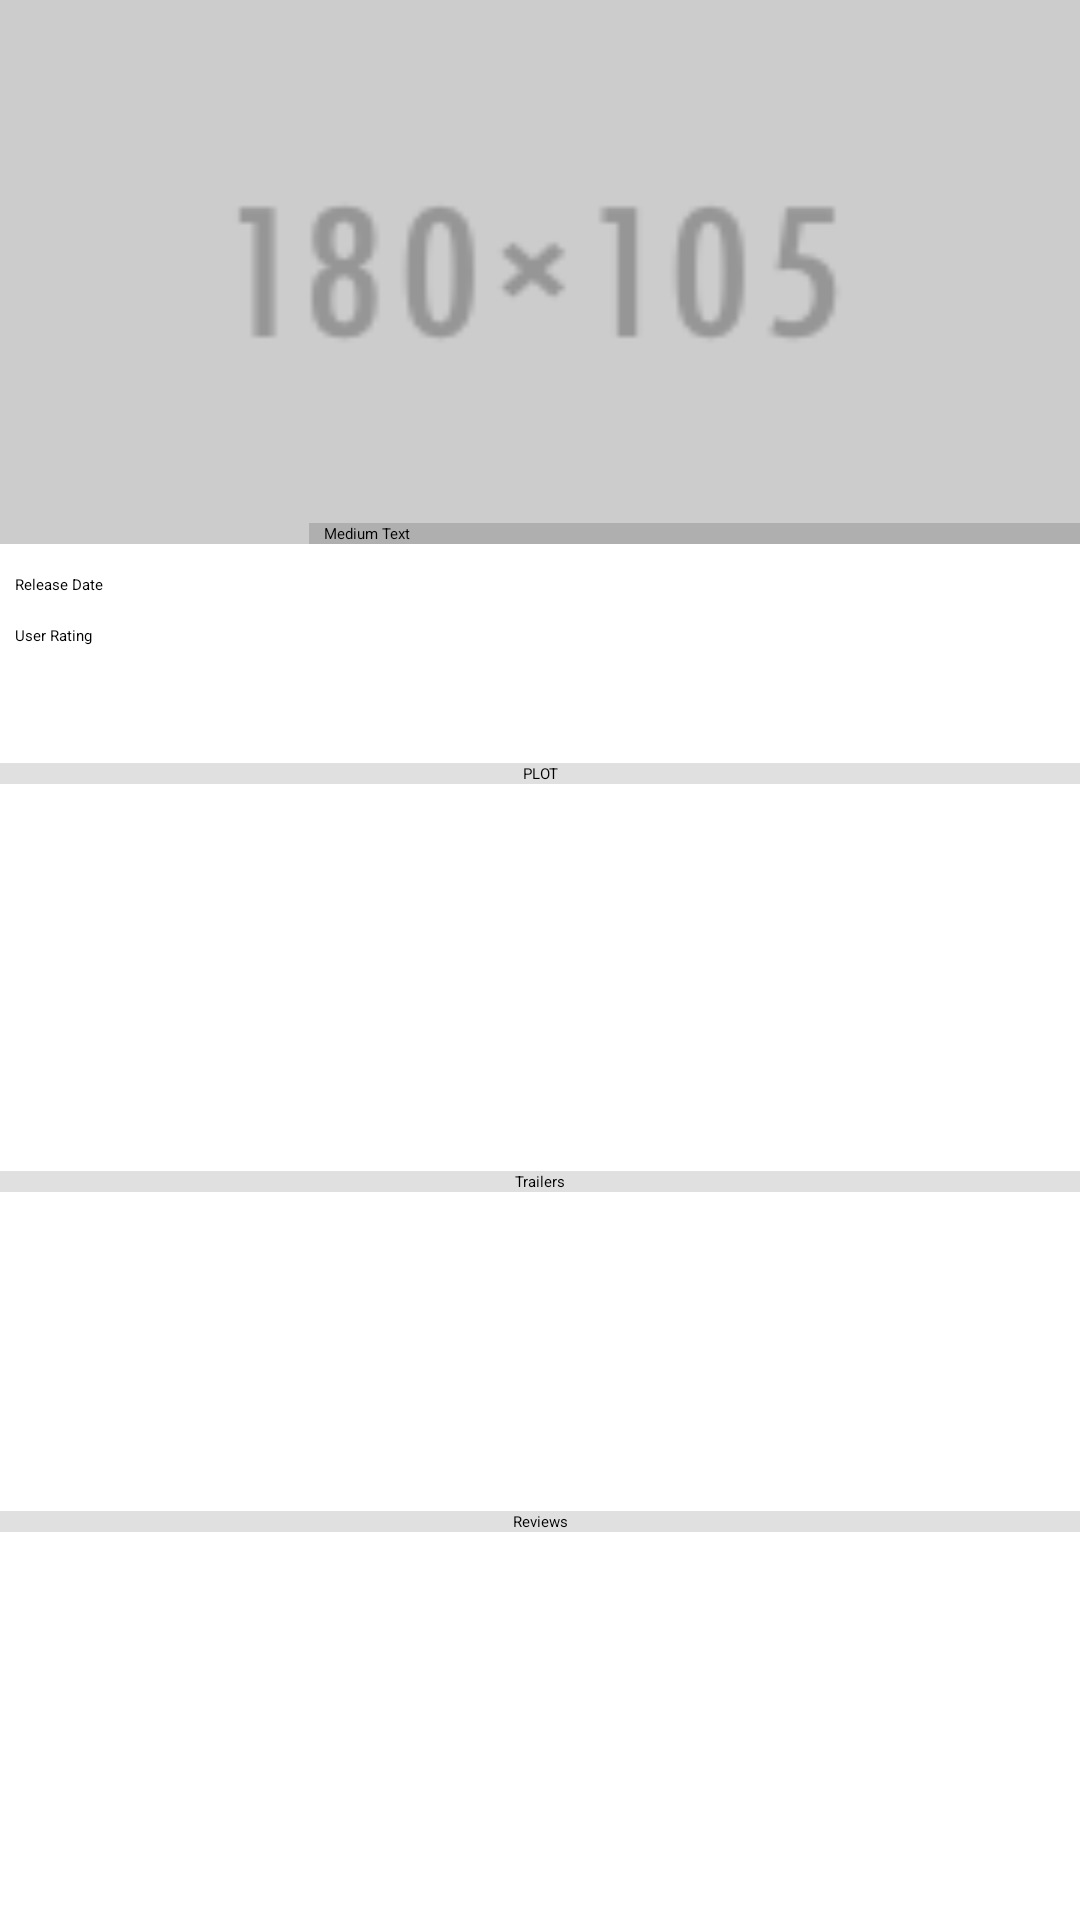

This screen was rendered from an Android layout file. Write that file and the resources it references.
<!-- AndroidManifest.xml: application theme AppTheme -->
<!-- res/layout/mymovie_detail.xml -->
<?xml version="1.0" encoding="utf-8"?>
<LinearLayout
    xmlns:android="http://schemas.android.com/apk/res/android"
    xmlns:tools="http://schemas.android.com/tools"    android:layout_width="match_parent"
    android:layout_height="match_parent"
    android:orientation="vertical"
    tools:context="builder.trendymovies.MovieDetailActivity"
    android:weightSum="14">

    <LinearLayout
        android:layout_width="wrap_content"
        android:layout_height="0dp"
        android:layout_weight="4">

        <RelativeLayout
            android:layout_width="match_parent"
            android:id="@+id/backdrop"
            android:background="@drawable/backdrop_placeholder"
            android:layout_height="wrap_content"
            >

            <ImageView
                android:layout_width="100dp"
                android:layout_height="150dp"
                android:id="@+id/movie_poster"
                android:layout_marginLeft="3dp"
                android:layout_marginRight="0dp"
                android:src="@drawable/poster_placeholder2"
                android:layout_alignParentBottom="true"
                android:layout_alignParentLeft="true"/>

            <TextView
                android:layout_width="wrap_content"
                android:layout_height="wrap_content"
                android:textAppearance="?android:attr/textAppearanceMedium"
                android:text="Medium Text"
                android:id="@+id/movie_name"
                android:background="@color/trans_dark_grey2"
                android:textColor="@color/black"
                android:layout_alignBottom="@+id/movie_poster"
                android:paddingLeft="5dp"
                android:paddingRight="5dp"
                android:layout_alignParentRight="true"
                android:layout_alignParentEnd="true"
                android:layout_toRightOf="@+id/movie_poster"
                android:layout_toEndOf="@+id/movie_poster"/>
        </RelativeLayout>
    </LinearLayout>
    <LinearLayout
        android:layout_width="match_parent"
        android:layout_height="0dp"
        android:orientation="horizontal"
        android:layout_marginTop="5dp"
        android:layout_weight="1.5"
        android:weightSum="5">
        <LinearLayout
            android:layout_width="0dp"
            android:layout_height="wrap_content"
            android:layout_weight="2"
            android:orientation="vertical"
            >
            <TextView
                android:layout_width="match_parent"
                android:layout_height="wrap_content"
                android:layout_margin="5dp"
                android:text="Release Date"/>
            <TextView
                android:layout_width="match_parent"
                android:layout_height="wrap_content"
                android:layout_margin="5dp"
                android:text="User Rating"/>
        </LinearLayout>
        <LinearLayout
            android:layout_width="0dp"
            android:layout_height="wrap_content"
            android:orientation="vertical"
            android:layout_weight="3">
            <TextView
                android:layout_width="match_parent"
                android:layout_height="wrap_content"
                android:layout_margin="5dp"
                android:id="@+id/release_date"/>
            <TextView
                android:layout_width="match_parent"
                android:layout_height="wrap_content"
                android:layout_margin="5dp"
                android:id="@+id/user_rating"/>
        </LinearLayout>

    </LinearLayout>
    <LinearLayout
        android:layout_width="match_parent"
        android:layout_height="0dp"
        android:orientation="vertical"
        android:layout_weight="3">
        <TextView
            android:layout_width="match_parent"
            android:layout_height="wrap_content"
            android:background="@color/grey"
            android:gravity="center"
            android:text="PLOT"/>
        <ScrollView
            android:layout_width="match_parent"
            android:layout_height="match_parent">
            <TextView
                android:layout_width="match_parent"
                android:layout_height="match_parent"
                android:layout_margin="5dp"
                android:id="@+id/plot"
                android:paddingBottom="2dp"/>
        </ScrollView>
    </LinearLayout>
    <LinearLayout
        android:layout_width="match_parent"
        android:layout_height="0dp"
        android:orientation="vertical"
        android:layout_weight="2.5">
        <TextView
            android:layout_width="match_parent"
            android:layout_height="wrap_content"
            android:background="@color/grey"
            android:gravity="center"
            android:text="Trailers"/>
        <ScrollView
            android:layout_width="match_parent"
            android:layout_height="match_parent"
            >
            <LinearLayout
                android:layout_width="match_parent"
                android:layout_height="wrap_content"
                android:orientation="vertical"
                android:id="@+id/trailer_container">

            </LinearLayout>
        </ScrollView>
    </LinearLayout>
    <LinearLayout
        android:layout_width="match_parent"
        android:layout_height="0dp"
        android:orientation="vertical"
        android:layout_weight="3.2">
        <TextView
            android:layout_width="match_parent"
            android:layout_height="wrap_content"
            android:background="@color/grey"
            android:gravity="center"
            android:text="Reviews"/>
        <ScrollView
            android:layout_width="match_parent"
            android:layout_height="match_parent"
            >
            <LinearLayout
                android:layout_width="match_parent"
                android:layout_height="wrap_content"
                android:orientation="vertical"
                android:id="@+id/review_container">

            </LinearLayout>
        </ScrollView>
    </LinearLayout>
</LinearLayout>
<!-- resources referenced by this layout -->
<resources>
  <color name="black">#000000</color>
  <color name="grey">#E0E0E0</color>
  <color name="trans_dark_grey2">#A09e9e9e</color>
  <!-- drawable backdrop_placeholder: png bitmap (drawable, 5092 bytes) -->
  <style name="AppTheme">
          <item name="windowActionBar">false</item>
      </style>
</resources>
